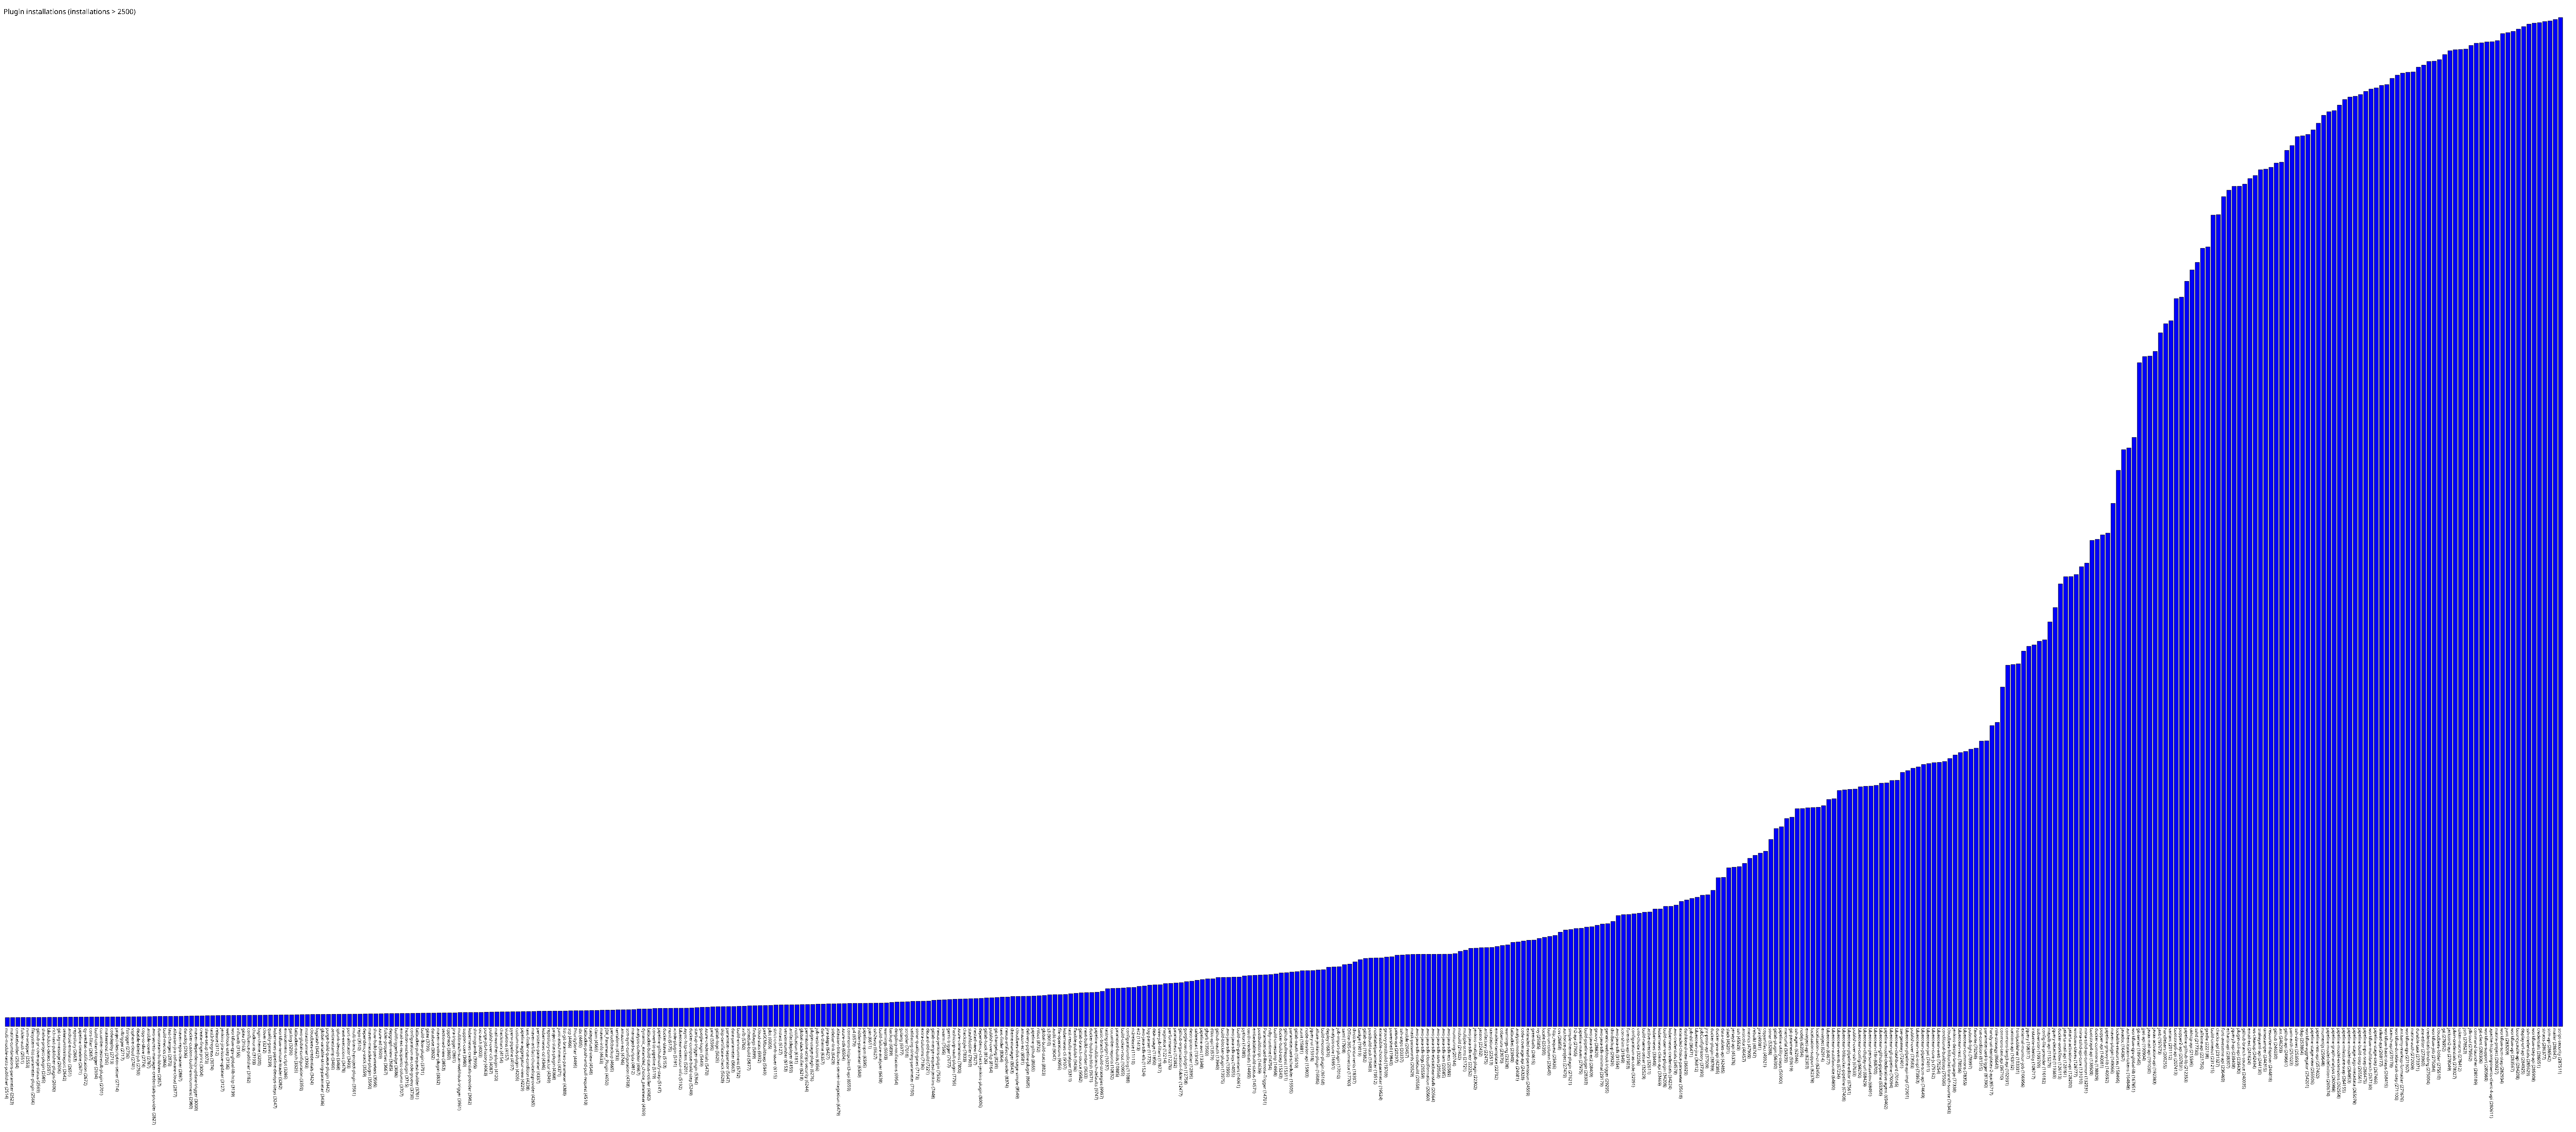

The table this chart was drawn from, first rows:
multi-module-tests-publisher, 2514
matrix-combinations-parameter, 2523
cmakebuilder, 2534
folder-auth, 2551
nvm-wrapper, 2553
filesystem-list-parameter-plugin, 2566
github-pr-coverage-status, 2569
shelve-project-plugin, 2585
blackduck-detect, 2597
rich-text-publisher-plugin, 2600
git-tag-message, 2606
seleniumhtmlreport, 2642
android-emulator, 2651
repository, 2663
pipeline-timeline, 2671
qy-wechat-notification, 2672
cors-filter, 2687
build-token-trigger, 2694
cucumber-testresult-plugin, 2701
mattermost, 2705
codedeploy, 2713
project-description-setter, 2714
urltrigger, 2717
fstrigger, 2736
vsphere-cloud, 2741
disable-failed-job, 2759
copy-to-slave, 2774
ansible-tower, 2787
aws-secrets-manager-credentials-provider, 2827
downstream-buildview, 2857
build-metrics, 2866
last-changes, 2870
atlassian-jira-software-cloud, 2877
maven-repo-cleaner, 2887
datadog, 2936
docker-custom-build-environment, 2980
maven-dependency-update-trigger, 3000
create-fingerprint, 3004
slave-setup, 3073
testInProgress, 3074
release, 3112
jenkins-jira-issue-updater, 3127
webhook-step, 3136
workflow-cps-global-lib-http, 3139
influxdb, 3155
gitea, 3163
confluence-publisher, 3182
chucknorris, 3193
login-theme, 3200
clover, 3212
quality-gates, 3239
kubernetes-pipeline-devops-steps, 3247
workflow-remote-loader, 3282
environment-script, 3286
gatling, 3296
bitbucket-oauth, 3325
aws-global-configuration, 3359
mstestrunner, 3393
cloudbees-credentials, 3424
logstash, 3427
global-variable-string-parameter, 3436
... 425 more rows
